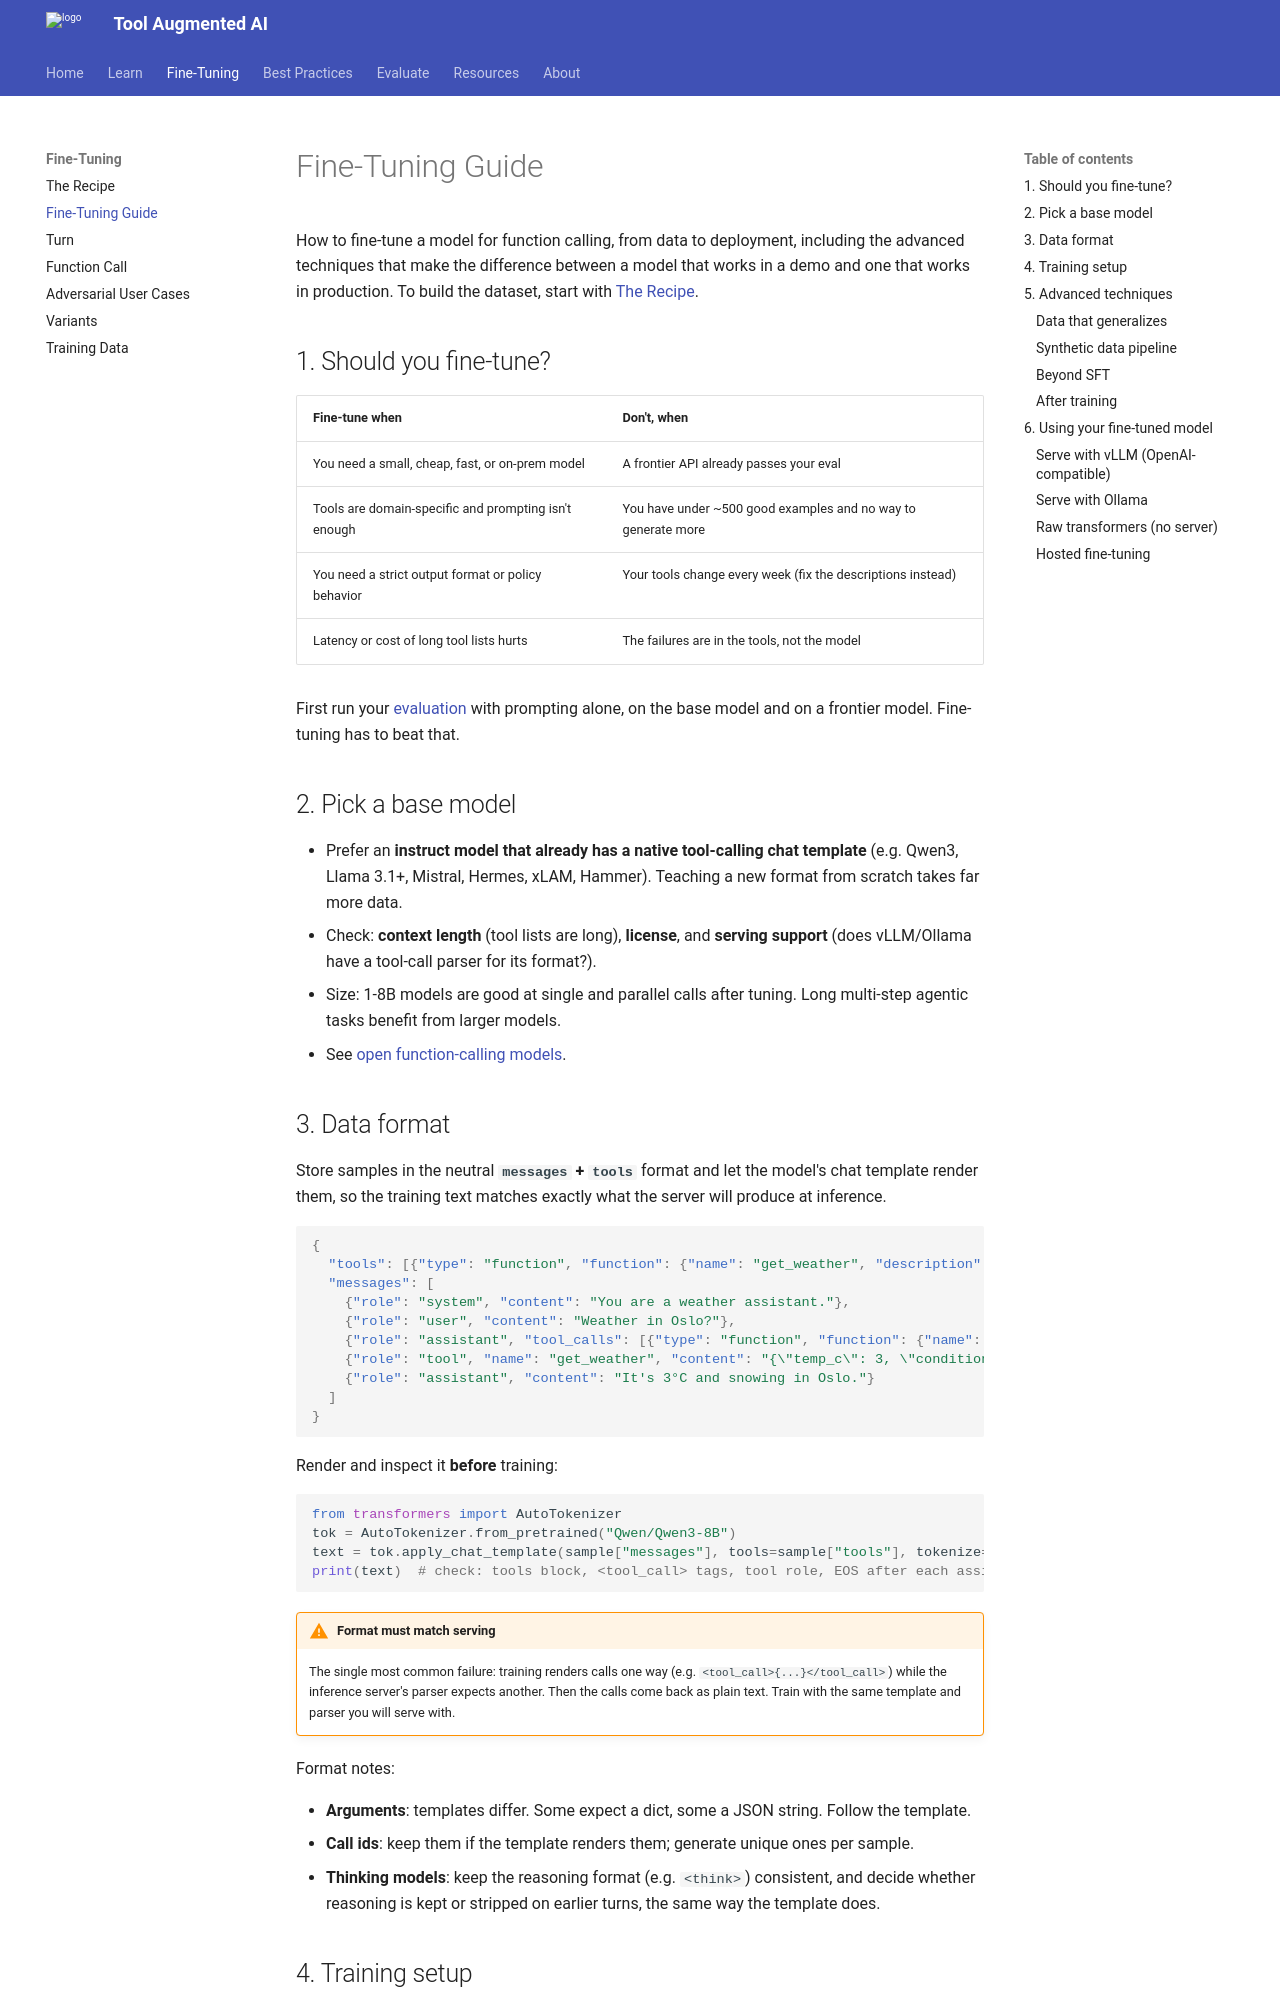

repository: reegosoftware/toolaugmented-ai · page: fine-tuning/index.html · generator: mkdocs

# Fine-Tuning Guide

How to fine-tune a model for function calling, from data to deployment, including the advanced techniques that make the difference between a model that works in a demo and one that works in production. To build the dataset, start with [The Recipe](recipe.md).

## 1. Should you fine-tune?

| Fine-tune when | Don't, when |
|---|---|
| You need a small, cheap, fast, or on-prem model | A frontier API already passes your eval |
| Tools are domain-specific and prompting isn't enough | You have under ~500 good examples and no way to generate more |
| You need a strict output format or policy behavior | Your tools change every week (fix the descriptions instead) |
| Latency or cost of long tool lists hurts | The failures are in the tools, not the model |

First run your [evaluation](evaluation.md) with prompting alone, on the base model and on a frontier model. Fine-tuning has to beat that.

## 2. Pick a base model

- Prefer an **instruct model that already has a native tool-calling chat template** (e.g. Qwen3, Llama 3.1+, Mistral, Hermes, xLAM, Hammer). Teaching a new format from scratch takes far more data.
- Check: **context length** (tool lists are long), **license**, and **serving support** (does vLLM/Ollama have a tool-call parser for its format?).
- Size: 1-8B models are good at single and parallel calls after tuning. Long multi-step agentic tasks benefit from larger models.
- See [open function-calling models](resources.md#open-function-calling-models).

## 3. Data format

Store samples in the neutral **`messages` + `tools`** format and let the model's chat template render them, so the training text matches exactly what the server will produce at inference.

```json
{
  "tools": [{"type": "function", "function": {"name": "get_weather", "description": "...", "parameters": {"type": "object", "properties": {"city": {"type": "string"}}, "required": ["city"]}}}],
  "messages": [
    {"role": "system", "content": "You are a weather assistant."},
    {"role": "user", "content": "Weather in Oslo?"},
    {"role": "assistant", "tool_calls": [{"type": "function", "function": {"name": "get_weather", "arguments": {"city": "Oslo"}}}]},
    {"role": "tool", "name": "get_weather", "content": "{\"temp_c\": 3, \"condition\": \"snow\"}"},
    {"role": "assistant", "content": "It's 3°C and snowing in Oslo."}
  ]
}
```

Render and inspect it **before** training:

```python
from transformers import AutoTokenizer
tok = AutoTokenizer.from_pretrained("Qwen/Qwen3-8B")
text = tok.apply_chat_template(sample["messages"], tools=sample["tools"], tokenize=False)
print(text)  # check: tools block, <tool_call> tags, tool role, EOS after each assistant turn
```

!!! warning "Format must match serving"
    The single most common failure: training renders calls one way (e.g. `<tool_call>{...}</tool_call>`) while the inference server's parser expects another. Then the calls come back as plain text. Train with the same template and parser you will serve with.

Format notes:

- **Arguments**: templates differ. Some expect a dict, some a JSON string. Follow the template.
- **Call ids**: keep them if the template renders them; generate unique ones per sample.
- **Thinking models**: keep the reasoning format (e.g. `<think>`) consistent, and decide whether reasoning is kept or stripped on earlier turns, the same way the template does.
